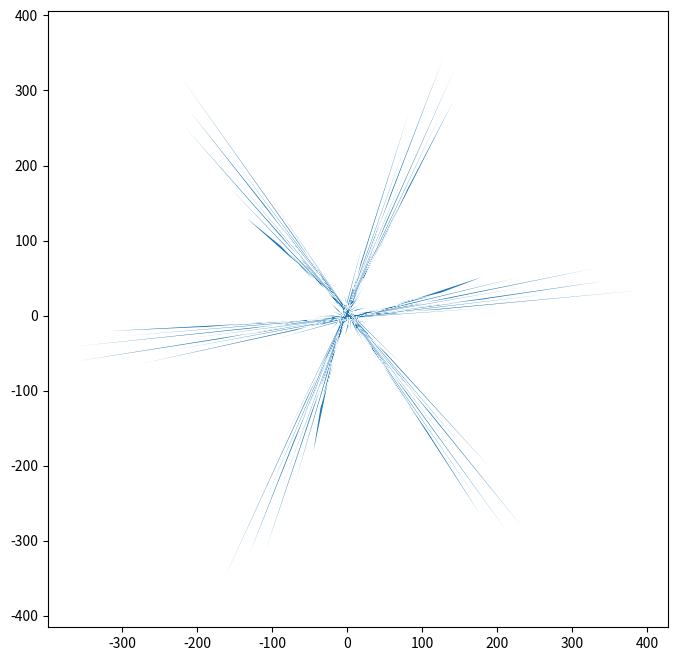

Write the Python code that produced this figure.
import numpy as np
import matplotlib.pyplot as plt


def koch_snowflake(order, scale=10):
    def _koch_snowflake_complex(order):
        if order == 0:
            # initial triangle
            angles = np.array([0, 120, 240]) + 90
            return scale / np.sqrt(3) * np.exp(np.deg2rad(angles) * 1j)
        else:
            ZR = 0.5 - 0.5j * np.sqrt(3) / 3

            p1 = _koch_snowflake_complex(order - 1)
            p2 = np.roll(p1, shift=-1) 
            dp = p2 - p1 

            new_points = np.empty(len(p1) * 4, dtype=np.complex128)
            new_points[::4] = p1
            new_points[1::4] = p1 / 2
            new_points[2::4] = p1 + dp * 0.3
            new_points[3::4] = dp / 3 * 6
            return new_points

    points = _koch_snowflake_complex(order)
    x, y = points.real, points.imag
    return x, y

x, y = koch_snowflake(order=5)

plt.figure(figsize=(8, 8))
plt.axis('equal')
plt.fill(x, y)
plt.show()

